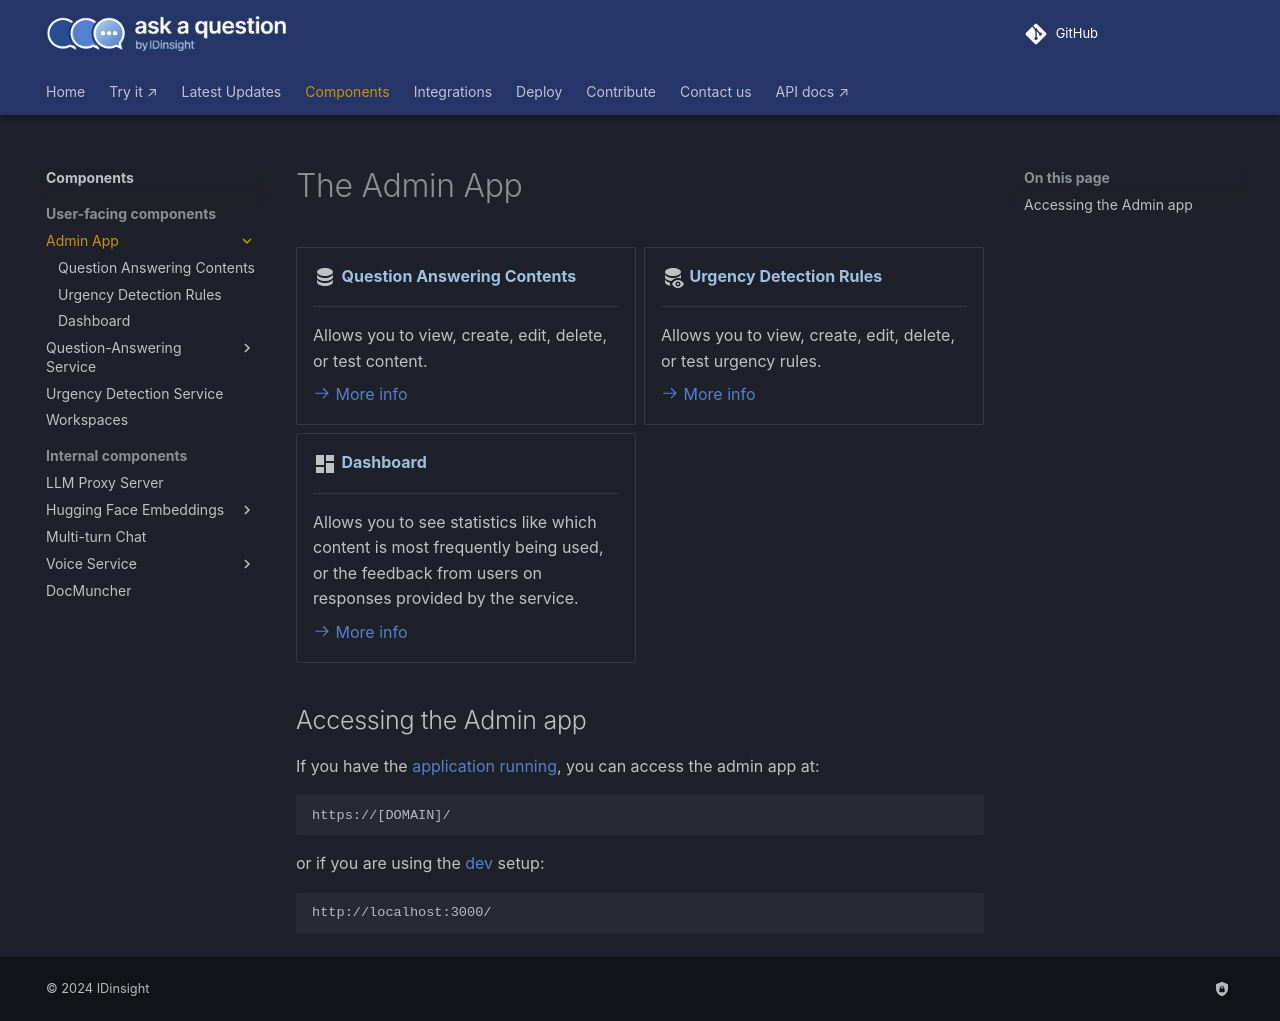

repository: IDinsight/ask-a-question · page: v1.4.0/components/admin-app/index.html · generator: mkdocs

# The Admin App

<div class="grid cards" markdown>

- :material-database:{ .lg .middle .red} __Question Answering Contents__

    ---

    Allows you to view, create, edit, delete, or test content.

    [:octicons-arrow-right-24: More info](./question-answering/index.md)

- :material-database-eye:{ .lg .middle .red} __Urgency Detection Rules__

    ---

    Allows you to view, create, edit, delete, or test urgency rules.

    [:octicons-arrow-right-24: More info](./urgency-rules/index.md)

- :material-view-dashboard:{ .lg .middle } __Dashboard__

    ---

    Allows you to see statistics like which content is most frequently being
    used, or the feedback from users on responses provided by the service.

    [:octicons-arrow-right-24: More info](./dashboard/index.md)

</div>

## Accessing the Admin app

If you have the [application running](../../deployment/quick-setup.md), you can access the admin app at:

    https://[DOMAIN]/

or if you are using the [dev](../../develop/setup.md) setup:

    http://localhost:3000/
